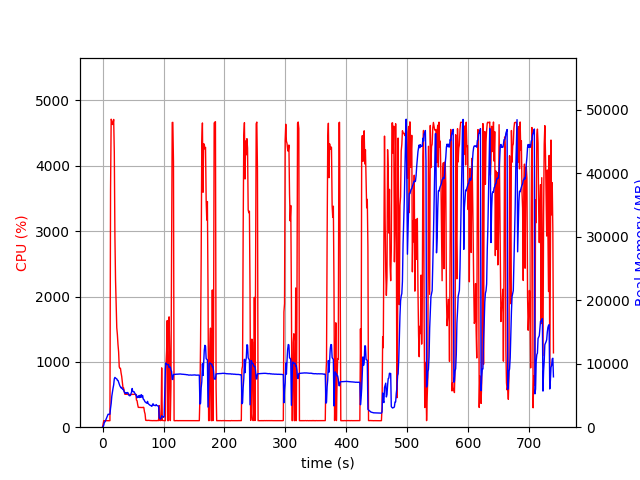

Values plotted in this chart, from the file beside it:
elapsed_time, nproc, cpu, mem_real, mem_virtual
3.790855407714844e-05, 1, 0.0, 8.016, 3185
1.007, 1, 46.6, 93.95, 781.6
2.015, 1, 100.2, 340.1, 1902
3.025, 1, 99.0, 812.1, 3188
4.035, 1, 99.1, 834.1, 3188
5.044, 1, 101.0, 1083, 3188
6.052, 1, 99.2, 1301, 5748
7.06, 1, 100.2, 1559, 5748
8.07, 1, 100.1, 1805, 5748
9.08, 1, 99.0, 2035, 5236
10.09, 1, 99.9, 2035, 5236
11.1, 1, 99.9, 2035, 5236
12.11, 1, 100.0, 2047, 5748
13.12, 1, 3632, 2978, 10054
14.15, 1, 4713, 3729, 10906
15.18, 1, 4688, 4881, 12130
16.2, 1, 4631, 5551, 12896
17.23, 1, 4642, 6150, 13621
18.26, 1, 4710, 6674, 14263
19.28, 1, 4204, 7609, 15226
20.29, 1, 2915, 7842, 15530
21.31, 1, 2254, 7752, 15850
22.32, 1, 1890, 7652, 15958
23.33, 1, 1523, 7612, 16156
24.34, 1, 1416, 7393, 16256
25.35, 1, 1263, 7370, 16452
26.36, 1, 1153, 7083, 16740
27.37, 1, 923.0, 6846, 16740
28.38, 1, 902.1, 6521, 16796
29.39, 1, 900.4, 6355, 16796
30.4, 1, 830.7, 6186, 16796
31.41, 1, 777.6, 6274, 17036
32.42, 1, 700.6, 6056, 17138
33.43, 1, 611.5, 5919, 17384
34.44, 1, 602.8, 5929, 17592
35.45, 1, 557.1, 5595, 17726
36.45, 1, 505.5, 5453, 17726
37.47, 1, 503.5, 5322, 17726
38.47, 1, 503.6, 5464, 17726
39.48, 1, 504.5, 5343, 17726
40.49, 1, 503.4, 5454, 17726
41.5, 1, 501.2, 5450, 17726
42.51, 1, 499.5, 5197, 17726
43.52, 1, 501.6, 4991, 17726
44.53, 1, 500.4, 4947, 17726
45.54, 1, 501.0, 4987, 17726
46.55, 1, 500.5, 5234, 17726
47.56, 1, 500.4, 5534, 17918
48.57, 1, 501.0, 6096, 18142
49.57, 1, 504.5, 5625, 18142
50.58, 1, 501.7, 5590, 18142
51.59, 1, 502.7, 5596, 18142
52.6, 1, 503.6, 5402, 18142
53.61, 1, 505.2, 5225, 18142
54.62, 1, 503.5, 5065, 18142
55.63, 1, 415.5, 5079, 18142
56.64, 1, 404.4, 4635, 18142
57.64, 1, 345.1, 4838, 18142
58.65, 1, 303.5, 4706, 18142
59.66, 1, 303.1, 4974, 18142
... 671 more rows
